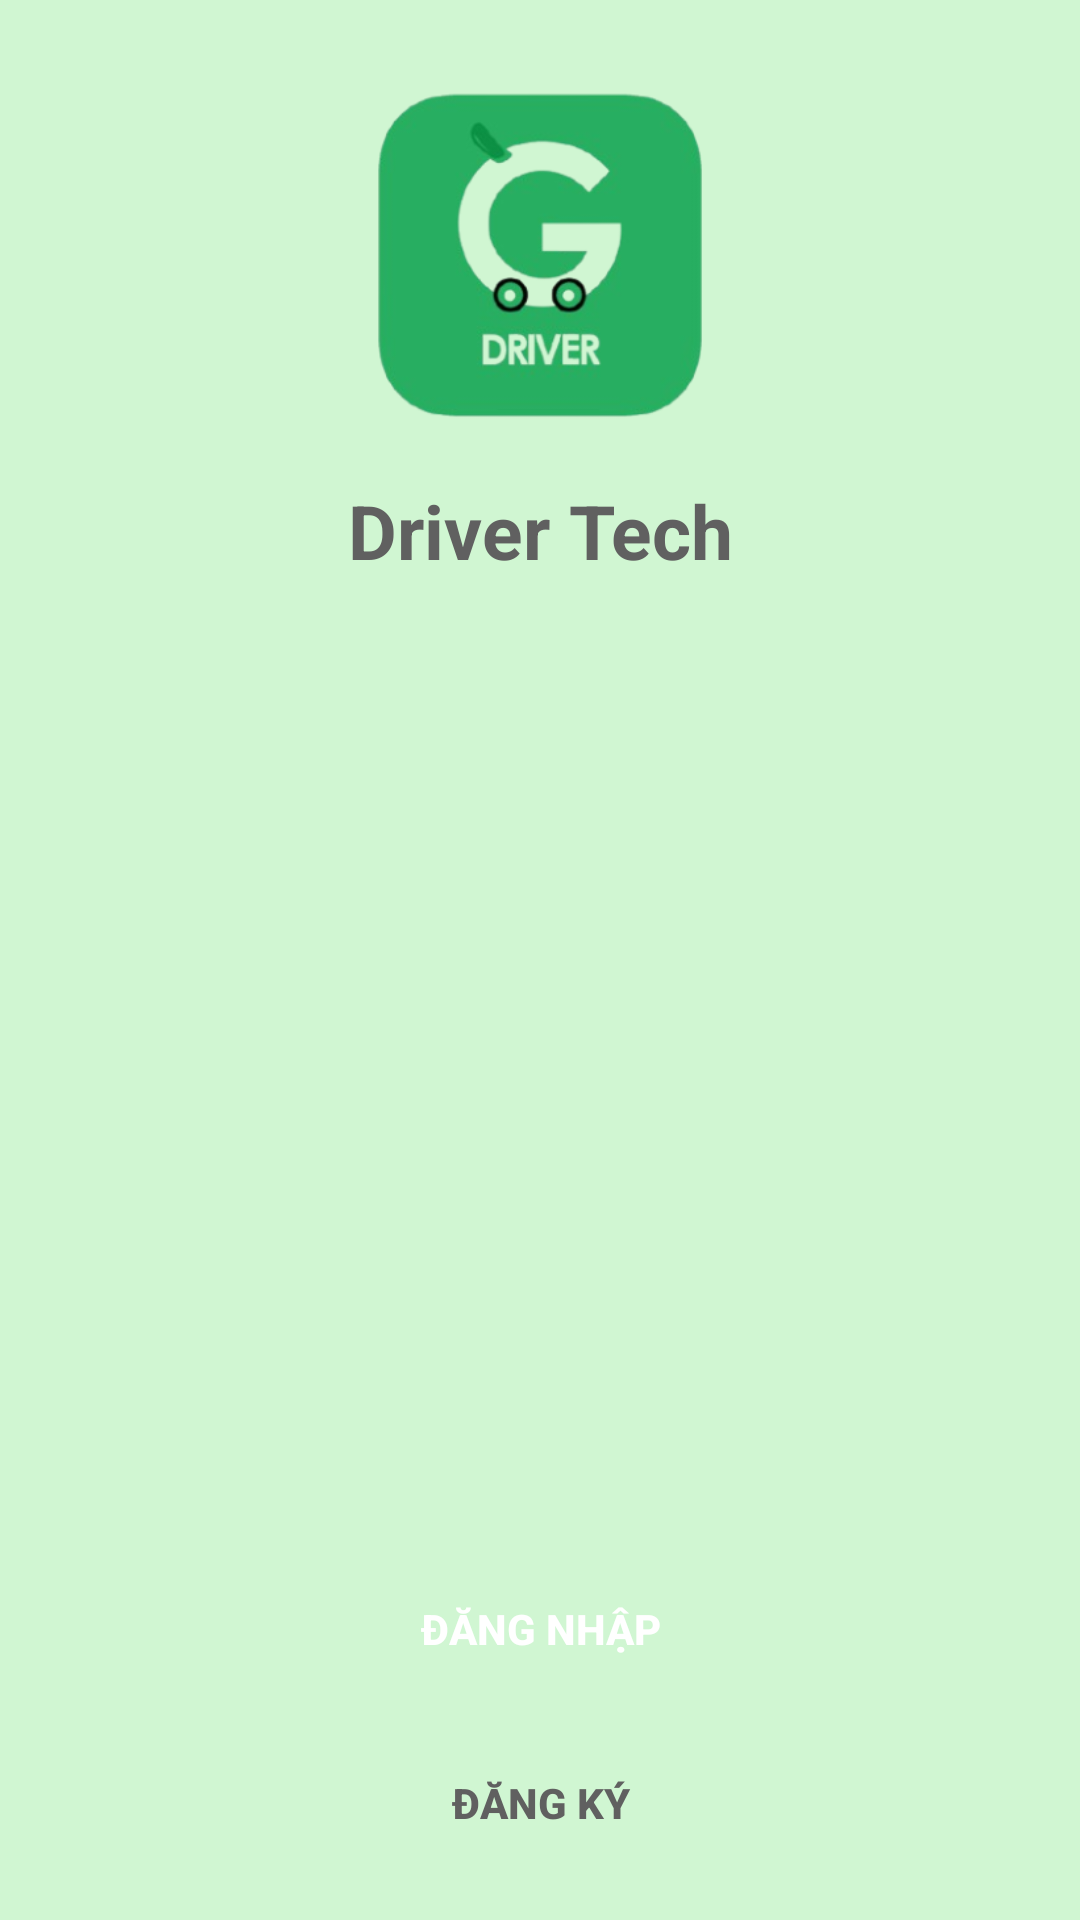

Write the Android layout XML for this screen, with the resource values it uses.
<!-- AndroidManifest.xml: application theme Theme.Driver -->
<!-- res/layout/fragment_splash.xml -->
<?xml version="1.0" encoding="utf-8"?>
<FrameLayout xmlns:android="http://schemas.android.com/apk/res/android"
    xmlns:tools="http://schemas.android.com/tools"
    android:layout_width="match_parent"
    android:layout_height="match_parent"
    tools:context=".ui.account.splash.SplashFragment"
    >

    <RelativeLayout
        android:layout_width="match_parent"
        android:layout_height="match_parent"
        android:orientation="vertical"
        android:background="#D0F6D2"
        android:padding="10dp"
        >
        <ImageView
            android:id="@+id/splash_imageLogo"
            android:layout_width="match_parent"
            android:layout_height="150dp"
            android:src="@drawable/logo_driver_app" />
        <TextView
            android:layout_width="match_parent"
            android:layout_height="wrap_content"
            android:text="@string/app_name"
            android:textAlignment="center"
            android:textStyle="bold"
            android:textSize="25sp"
            android:layout_below="@id/splash_imageLogo"
            android:textColor="#606060"/>
        <LinearLayout
            android:layout_width="match_parent"
            android:layout_height="wrap_content"
            android:orientation="vertical"
            android:layout_alignParentBottom="true"
            >
            <androidx.appcompat.widget.AppCompatButton
                android:id="@+id/splash_btLogin"
                android:layout_width="match_parent"
                android:layout_height="wrap_content"
                android:layout_margin="5dp"
                android:backgroundTint="@color/green"
                android:background="@drawable/bg"
                android:textStyle="bold"
                android:text="Đăng nhập"/>
            <androidx.appcompat.widget.AppCompatButton
                android:id="@+id/splash_btRegister"
                android:layout_width="match_parent"
                android:layout_height="wrap_content"
                android:layout_margin="5dp"
                android:backgroundTint="@color/gray"
                android:background="@drawable/bg1"
                android:textStyle="bold"
                android:text="Đăng ký"
                android:textColor="#606060"/>
        </LinearLayout>
    </RelativeLayout>

</FrameLayout>
<!-- resources referenced by this layout -->
<resources>
  <color name="gray">#F5F5F5</color>
  <color name="green">#218a47</color>
  <!-- drawable logo_driver_app: png bitmap (drawable, 54606 bytes) -->
  <string name="app_name">Driver Tech</string>
  <style name="Theme.Driver" parent="Base.Theme.Driver" />
  <style name="Base.Theme.Driver" parent="Theme.MaterialComponents.DayNight.NoActionBar">
          
          
          <item name="colorSecondaryVariant">@color/material_dynamic_primary70</item>
          <item name="android:statusBarColor">#218a47</item>
          <item name="colorButtonNormal">#218a47</item>
          <item name="buttonStyle">@style/Widget.AppCompat.Button.Colored</item>
          <item name="colorAccent">@color/green</item>
          <item name="colorPrimary">#218a47</item>
      </style>
</resources>
